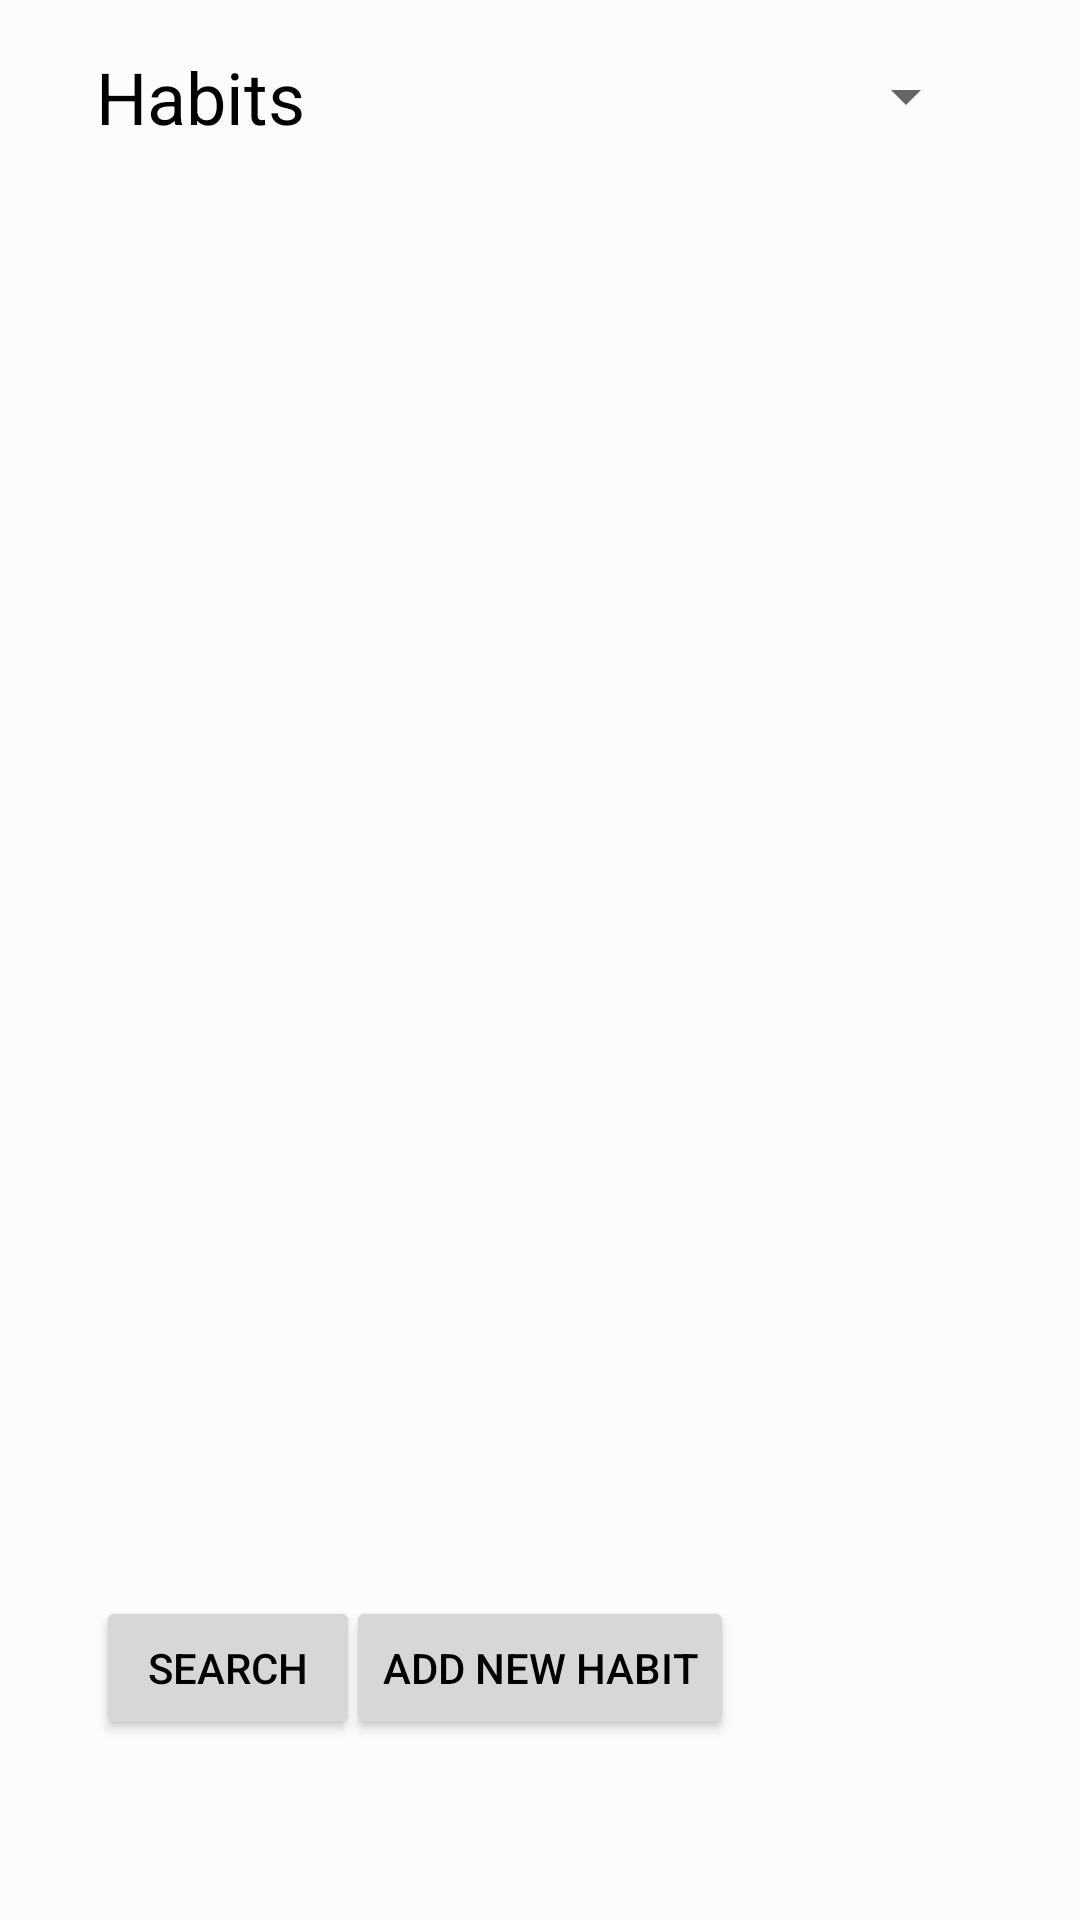

Android layout source for this screen:
<!-- AndroidManifest.xml: application theme AppTheme -->
<!-- res/layout/fragment_notifications.xml -->
<?xml version="1.0" encoding="utf-8"?>
<androidx.constraintlayout.widget.ConstraintLayout xmlns:android="http://schemas.android.com/apk/res/android"
    xmlns:app="http://schemas.android.com/apk/res-auto"
    xmlns:tools="http://schemas.android.com/tools"
    android:layout_width="match_parent"
    android:layout_height="match_parent"
    android:background="@color/backgroundColor"
    tools:context=".ui.notifications.NotificationsFragment">

    <androidx.recyclerview.widget.RecyclerView
        android:id="@+id/allHabitRecyclerView"
        android:layout_width="0dp"
        android:layout_height="0dp"
        android:layout_marginStart="32dp"
        android:layout_marginTop="64dp"
        android:layout_marginEnd="32dp"
        android:layout_marginBottom="128dp"
        app:layout_constraintBottom_toBottomOf="parent"
        app:layout_constraintEnd_toEndOf="parent"
        app:layout_constraintHorizontal_bias="0.494"
        app:layout_constraintStart_toStartOf="parent"
        app:layout_constraintTop_toTopOf="parent"

        android:background="@color/backgroundColor"
        >

    </androidx.recyclerview.widget.RecyclerView>

    <Button
        android:id="@+id/createButton"
        android:layout_width="wrap_content"
        android:layout_height="wrap_content"
        android:layout_marginBottom="60dp"
        android:text="add new habit"
        app:layout_constraintBottom_toBottomOf="parent"
        app:layout_constraintEnd_toEndOf="parent"
        app:layout_constraintStart_toStartOf="parent"
        android:textColor="@color/textColor"
        android:backgroundTint="@color/buttonColor"/>

    <TextView
        android:id="@+id/titleText"
        android:layout_width="wrap_content"
        android:layout_height="wrap_content"
        android:layout_marginStart="32dp"
        android:autoSizeMaxTextSize="32sp"
        android:autoSizeMinTextSize="16sp"
        android:text="Habits"
        android:textSize="24sp"
        app:layout_constraintBottom_toTopOf="@+id/allHabitRecyclerView"
        app:layout_constraintStart_toStartOf="parent"
        app:layout_constraintTop_toTopOf="parent"
        android:textColor="@color/textColor"/>

    <Spinner
        android:id="@+id/sorterSpinner"
        android:layout_width="0dp"
        android:layout_height="27dp"
        android:layout_marginStart="16dp"
        android:layout_marginEnd="34dp"
        app:layout_constraintBottom_toBottomOf="@+id/titleText"
        app:layout_constraintEnd_toEndOf="parent"
        app:layout_constraintStart_toEndOf="@+id/titleText"
        app:layout_constraintTop_toTopOf="@+id/titleText"
        android:textColor="@color/textColor"/>

    <Button
        android:id="@+id/searchButton"
        android:layout_width="wrap_content"
        android:layout_height="wrap_content"
        android:text="SEARCH"
        app:layout_constraintBottom_toBottomOf="@+id/createButton"
        app:layout_constraintStart_toStartOf="@+id/allHabitRecyclerView"
        app:layout_constraintTop_toTopOf="@+id/createButton"
        android:textColor="@color/textColor"
        android:backgroundTint="@color/buttonColor"/>

    <TextView
        android:id="@+id/emptyText"
        android:layout_width="wrap_content"
        android:layout_height="wrap_content"
        android:text="You don't seem to have any habits yet..."
        android:textSize="18sp"
        android:visibility="gone"
        android:textColor="@color/textColor"
        app:layout_constraintBottom_toBottomOf="@+id/allHabitRecyclerView"
        app:layout_constraintEnd_toEndOf="@+id/allHabitRecyclerView"
        app:layout_constraintStart_toStartOf="@+id/allHabitRecyclerView"
        app:layout_constraintTop_toTopOf="@+id/allHabitRecyclerView" />
</androidx.constraintlayout.widget.ConstraintLayout>
<!-- resources referenced by this layout -->
<resources>
  <color name="backgroundColor">#FCFCFC</color>
  <color name="buttonColor">#D7D7D7</color>
  <color name="textColor">#000000</color>
  <style name="AppTheme" parent="Theme.AppCompat.Light.DarkActionBar">
          
          <item name="colorPrimary">@color/colorPrimary</item>
          <item name="colorPrimaryDark">@color/colorPrimaryDark</item>
          <item name="colorAccent">@color/colorAccent</item>
          <item name="actionBarTheme">@style/ThemeOverlay.AppCompat.ActionBar</item>
      </style>
  <color name="colorPrimary">#CECECE</color>
  <color name="colorPrimaryDark">#34c12a</color>
  <color name="colorAccent">#03DAC5</color>
</resources>
